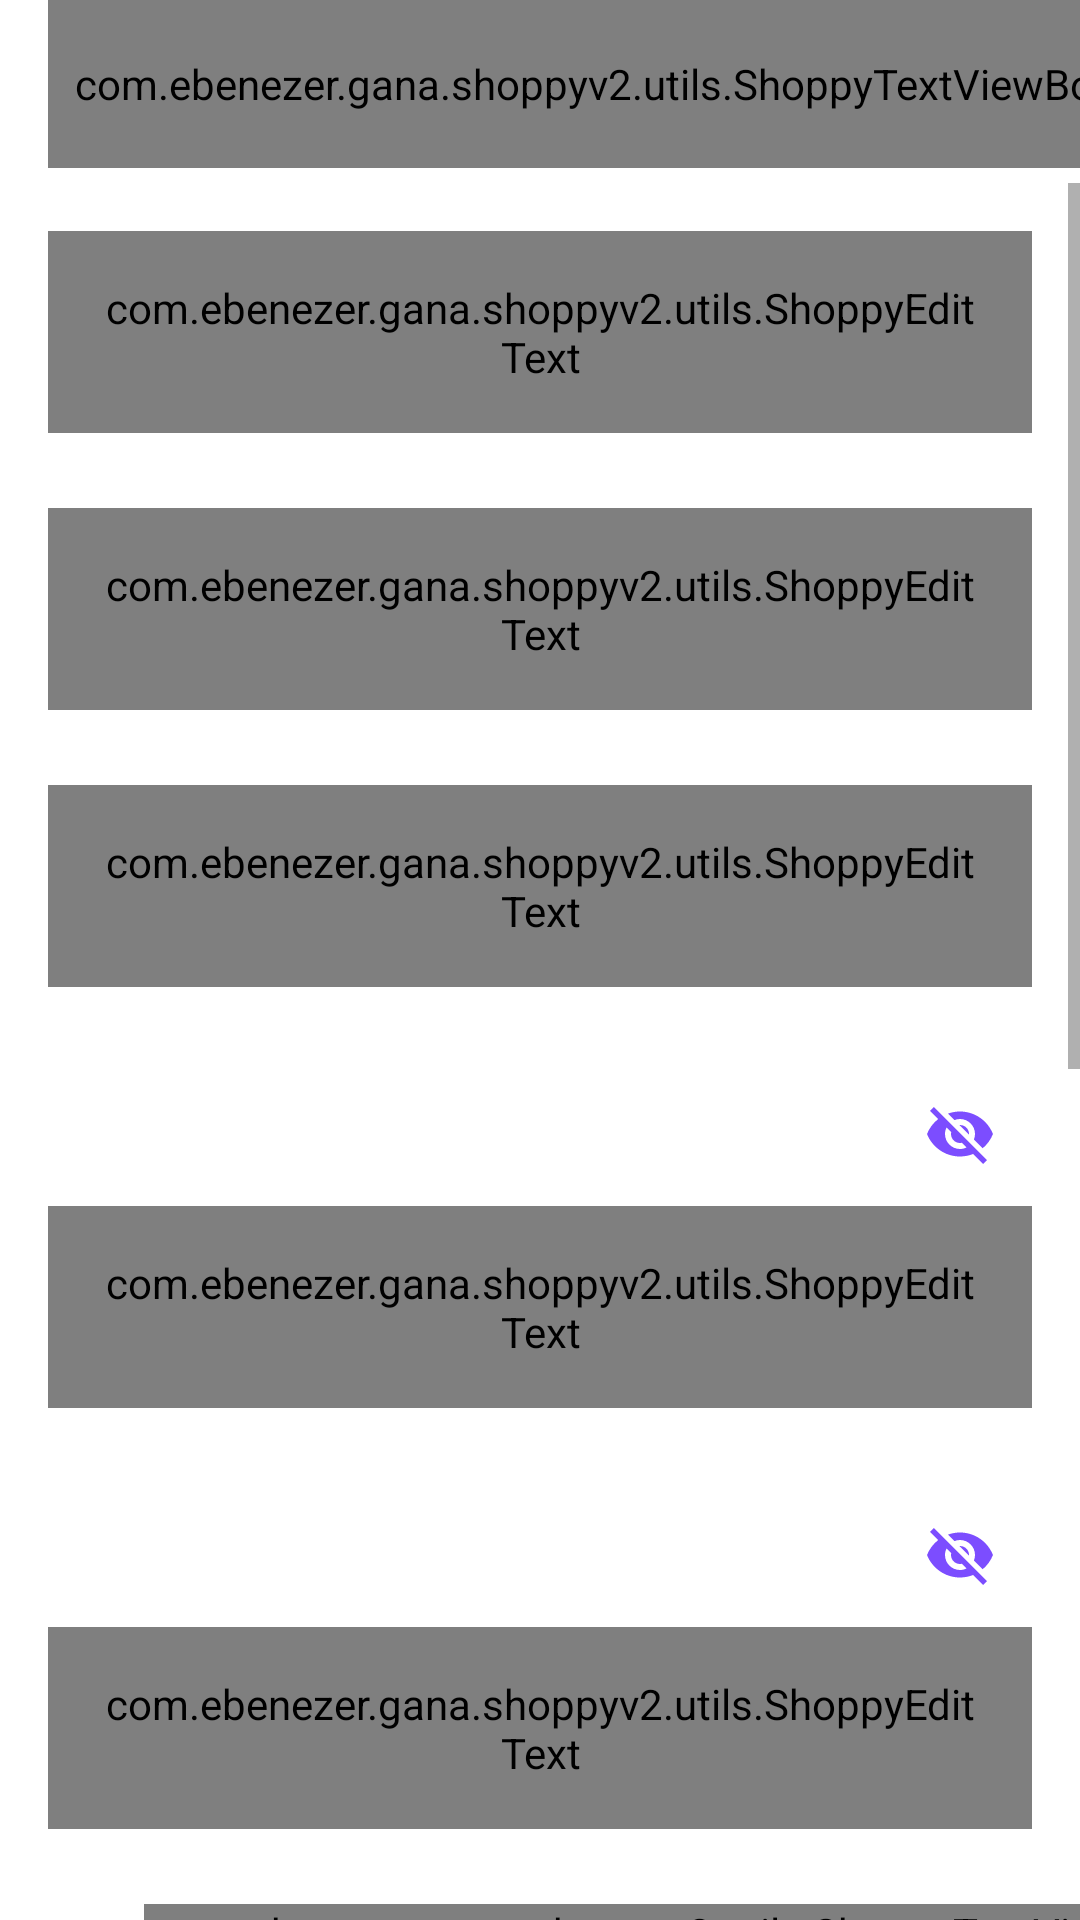

Android layout source for this screen:
<!-- AndroidManifest.xml: activity theme Theme.Shoppy.NoActionBar -->
<!-- res/layout/activity_register.xml -->
<?xml version="1.0" encoding="utf-8"?>
<LinearLayout xmlns:android="http://schemas.android.com/apk/res/android"
    xmlns:app="http://schemas.android.com/apk/res-auto"
    xmlns:tools="http://schemas.android.com/tools"
    android:layout_width="match_parent"
    android:layout_height="match_parent"
    android:orientation="vertical"
    tools:context=".ui.activities.RegisterActivity">

    <androidx.appcompat.widget.Toolbar
        android:id="@+id/toolbar_register_activity"
        android:layout_width="match_parent"
        android:layout_height="?attr/actionBarSize">

        <com.ebenezer.gana.shoppyv2.utils.ShoppyTextViewBold
            android:id="@+id/tv_title"
            android:layout_width="match_parent"
            android:layout_height="match_parent"
            android:gravity="center"
            android:paddingStart="@dimen/toolbar_title_paddingStart"
            android:paddingEnd="0dp"
            android:text="@string/create_an_account"
            android:textColor="@color/colorPrimary"
            android:textSize="@dimen/toolbar_title_text_size" />

    </androidx.appcompat.widget.Toolbar>

    <ScrollView
        android:layout_width="match_parent"
        android:layout_height="wrap_content"
        android:layout_marginTop="5dp"
        app:layout_constraintEnd_toEndOf="parent"
        app:layout_constraintStart_toStartOf="parent"
        app:layout_constraintTop_toBottomOf="@id/toolbar_register_activity">

        <LinearLayout
            android:layout_width="match_parent"
            android:layout_height="wrap_content"
            android:orientation="vertical">

            <com.google.android.material.textfield.TextInputLayout
                android:id="@+id/til_first_name"
                style="@style/Widget.MaterialComponents.TextInputLayout.OutlinedBox"
                android:layout_width="match_parent"
                android:layout_height="wrap_content"
                android:layout_marginStart="16dp"
                android:layout_marginTop="16dp"
                android:layout_marginEnd="16dp"
                android:hint="@string/hint_first_name"
                android:textColorHint="@color/colorSecondaryText">

                <com.ebenezer.gana.shoppyv2.utils.ShoppyEditText
                    android:id="@+id/et_first_name"
                    android:layout_width="match_parent"
                    android:layout_height="wrap_content"
                    android:inputType="text"
                    android:padding="@dimen/et_padding"
                    android:textColor="@color/colorPrimaryText"
                    android:textSize="@dimen/et_textSize" />
            </com.google.android.material.textfield.TextInputLayout>

            <com.google.android.material.textfield.TextInputLayout
                android:id="@+id/til_last_name"
                style="@style/Widget.MaterialComponents.TextInputLayout.OutlinedBox"
                android:layout_width="match_parent"
                android:layout_height="wrap_content"
                android:layout_marginStart="16dp"
                android:layout_marginTop="25dp"
                android:layout_marginEnd="16dp"
                android:hint="@string/hint_last_name"
                android:textColorHint="@color/colorSecondaryText">

                <com.ebenezer.gana.shoppyv2.utils.ShoppyEditText
                    android:id="@+id/et_last_name"
                    android:layout_width="match_parent"
                    android:layout_height="wrap_content"
                    android:inputType="text"
                    android:padding="@dimen/et_padding"
                    android:textColor="@color/colorPrimaryText"
                    android:textSize="@dimen/et_textSize" />
            </com.google.android.material.textfield.TextInputLayout>

            <com.google.android.material.textfield.TextInputLayout
                android:id="@+id/til_email"
                style="@style/Widget.MaterialComponents.TextInputLayout.OutlinedBox"
                android:layout_width="match_parent"
                android:layout_height="wrap_content"
                android:layout_marginStart="16dp"
                android:layout_marginTop="25dp"
                android:layout_marginEnd="16dp"
                android:hint="@string/et_hint_email_id"
                android:textColorHint="@color/colorSecondaryText">

                <com.ebenezer.gana.shoppyv2.utils.ShoppyEditText
                    android:id="@+id/et_email"
                    android:layout_width="match_parent"
                    android:layout_height="wrap_content"
                    android:inputType="textEmailAddress"
                    android:padding="@dimen/et_padding"
                    android:textColor="@color/colorPrimaryText"
                    android:textSize="@dimen/et_textSize" />
            </com.google.android.material.textfield.TextInputLayout>

            <com.google.android.material.textfield.TextInputLayout
                android:id="@+id/til_password"
                style="@style/Widget.MaterialComponents.TextInputLayout.OutlinedBox"
                android:layout_width="match_parent"
                android:layout_height="wrap_content"
                android:layout_marginStart="16dp"
                android:layout_marginTop="25dp"
                android:layout_marginEnd="16dp"
                android:hint="@string/et_hint_password"
                android:textColorHint="@color/colorSecondaryText"
                app:passwordToggleEnabled="true"
                app:passwordToggleTint="@color/colorPrimary">

                <com.ebenezer.gana.shoppyv2.utils.ShoppyEditText
                    android:id="@+id/et_password"
                    android:layout_width="match_parent"
                    android:layout_height="wrap_content"
                    android:inputType="textPassword"
                    android:padding="@dimen/et_padding"
                    android:textColor="@color/colorPrimaryText"
                    android:textSize="@dimen/et_textSize"
                    />
            </com.google.android.material.textfield.TextInputLayout>

            <com.google.android.material.textfield.TextInputLayout
                android:id="@+id/til_confirm_password"
                style="@style/Widget.MaterialComponents.TextInputLayout.OutlinedBox"
                android:layout_width="match_parent"
                android:layout_height="wrap_content"
                android:layout_marginStart="16dp"
                android:layout_marginTop="25dp"
                android:layout_marginEnd="16dp"
                android:hint="@string/et_hint_confirm_password"
                android:textColorHint="@color/colorSecondaryText"
                app:passwordToggleEnabled="true"
                app:passwordToggleTint="@color/colorPrimary">

                <com.ebenezer.gana.shoppyv2.utils.ShoppyEditText
                    android:id="@+id/et_confirm_password"
                    android:layout_width="match_parent"
                    android:layout_height="wrap_content"
                    android:inputType="textPassword"
                    android:padding="@dimen/et_padding"
                    android:textColor="@color/colorPrimaryText"
                    android:textSize="@dimen/et_textSize" />
            </com.google.android.material.textfield.TextInputLayout>

            <LinearLayout
                android:id="@+id/ll_terms_and_condition"
                android:layout_width="wrap_content"
                android:layout_height="wrap_content"
                android:layout_gravity="center_horizontal"
                android:layout_marginTop="25dp"
                android:orientation="horizontal">

                <androidx.appcompat.widget.AppCompatCheckBox
                    android:id="@+id/cb_terms_and_condition"
                    android:layout_width="wrap_content"
                    android:layout_height="wrap_content"
                    android:buttonTint="@color/colorAccent"
                     />

                <com.ebenezer.gana.shoppyv2.utils.ShoppyTextView
                    android:id="@+id/tv_terms_condition"
                    android:layout_width="wrap_content"
                    android:layout_height="wrap_content"
                    android:text="@string/i_agree_to_the_terms_and_condition"
                    android:textColor="@color/colorSecondaryText"
                    android:textSize="@dimen/txt_terms_and_condition_textSize" />
            </LinearLayout>

            <com.ebenezer.gana.shoppyv2.utils.ShoppyButton
                android:id="@+id/btn_register"
                android:layout_width="match_parent"
                android:layout_height="wrap_content"
                android:layout_gravity="center"
                android:layout_marginStart="16dp"
                android:layout_marginTop="10dp"
                android:layout_marginEnd="16dp"
                android:background="@drawable/button_background"
                android:foreground="?attr/selectableItemBackground"
                android:gravity="center"
                android:paddingTop="@dimen/btn_padding"
                android:paddingBottom="@dimen/btn_padding"
                android:text="@string/btn_lbl_register"
                android:textColor="@android:color/white"
                android:textSize="@dimen/btn_textSize" />

            <LinearLayout
                android:layout_marginBottom="30dp"
                android:layout_width="wrap_content"
                android:layout_height="wrap_content"
                android:layout_gravity="center_horizontal"
                android:layout_marginTop="18dp"
                android:orientation="horizontal">

                <com.ebenezer.gana.shoppyv2.utils.ShoppyTextView
                    android:id="@+id/tv_already_have_an_account"
                    android:layout_width="wrap_content"
                    android:layout_height="wrap_content"
                    android:padding="@dimen/clickable_text_view_padding"
                    android:text="@string/already_have_an_account"
                    android:textColor="@color/colorSecondaryText"
                    android:textSize="@dimen/lbl_text_view_textSize" />

                <com.ebenezer.gana.shoppyv2.utils.ShoppyTextViewBold
                    android:id="@+id/tv_login"
                    android:layout_width="wrap_content"
                    android:layout_height="wrap_content"
                    android:foreground="?attr/selectableItemBackground"
                    android:padding="@dimen/clickable_text_view_padding"
                    android:text="@string/login"
                    android:textColor="@color/colorSecondaryText"
                    android:textSize="@dimen/lbl_text_view_textSize" />
            </LinearLayout>
        </LinearLayout>
    </ScrollView>

</LinearLayout>
<!-- resources referenced by this layout -->
<resources>
  <color name="colorAccent">#7c4dff</color>
  <color name="colorPrimary">#7c4dff</color>
  <color name="colorPrimaryText">#222934</color>
  <color name="colorSecondaryText">#989898</color>
  <dimen name="btn_padding">8dp</dimen>
  <dimen name="btn_textSize">18sp</dimen>
  <dimen name="clickable_text_view_padding">5dp</dimen>
  <dimen name="et_padding">16dp</dimen>
  <dimen name="et_textSize">16sp</dimen>
  <dimen name="lbl_text_view_textSize">20sp</dimen>
  <dimen name="toolbar_title_paddingStart">-25dp</dimen>
  <dimen name="toolbar_title_text_size">22sp</dimen>
  <dimen name="txt_terms_and_condition_textSize">14sp</dimen>
  <!-- drawable button_background (drawable) -->
  <?xml version="1.0" encoding="utf-8"?>
  <shape xmlns:android="http://schemas.android.com/apk/res/android"
      android:shape="rectangle">
  
  
      <gradient
          android:angle="360"
          android:endColor="#CB5AF4"
          android:startColor="#b47cff"
          android:type="linear"/>
  
  
      <corners android:radius="@dimen/button_background_radius"/>
  
  </shape>
  <string name="already_have_an_account">Already have an account?</string>
  <string name="btn_lbl_register">Register</string>
  <string name="create_an_account">CREATE AN ACCOUNT</string>
  <string name="et_hint_confirm_password">Confirm Password</string>
  <string name="et_hint_email_id">Email ID</string>
  <string name="et_hint_password">Password</string>
  <string name="hint_first_name">First Name</string>
  <string name="hint_last_name">Last Name</string>
  <string name="i_agree_to_the_terms_and_condition">I Agree To The <u> Terms &amp; Conditions </u></string>
  <string name="login"><u>Login</u></string>
  <style name="Theme.Shoppy.NoActionBar">
          <item name="windowActionBar">false</item>
          <item name="windowNoTitle">true</item>
      </style>
  <dimen name="button_background_radius">10dp</dimen>
</resources>
